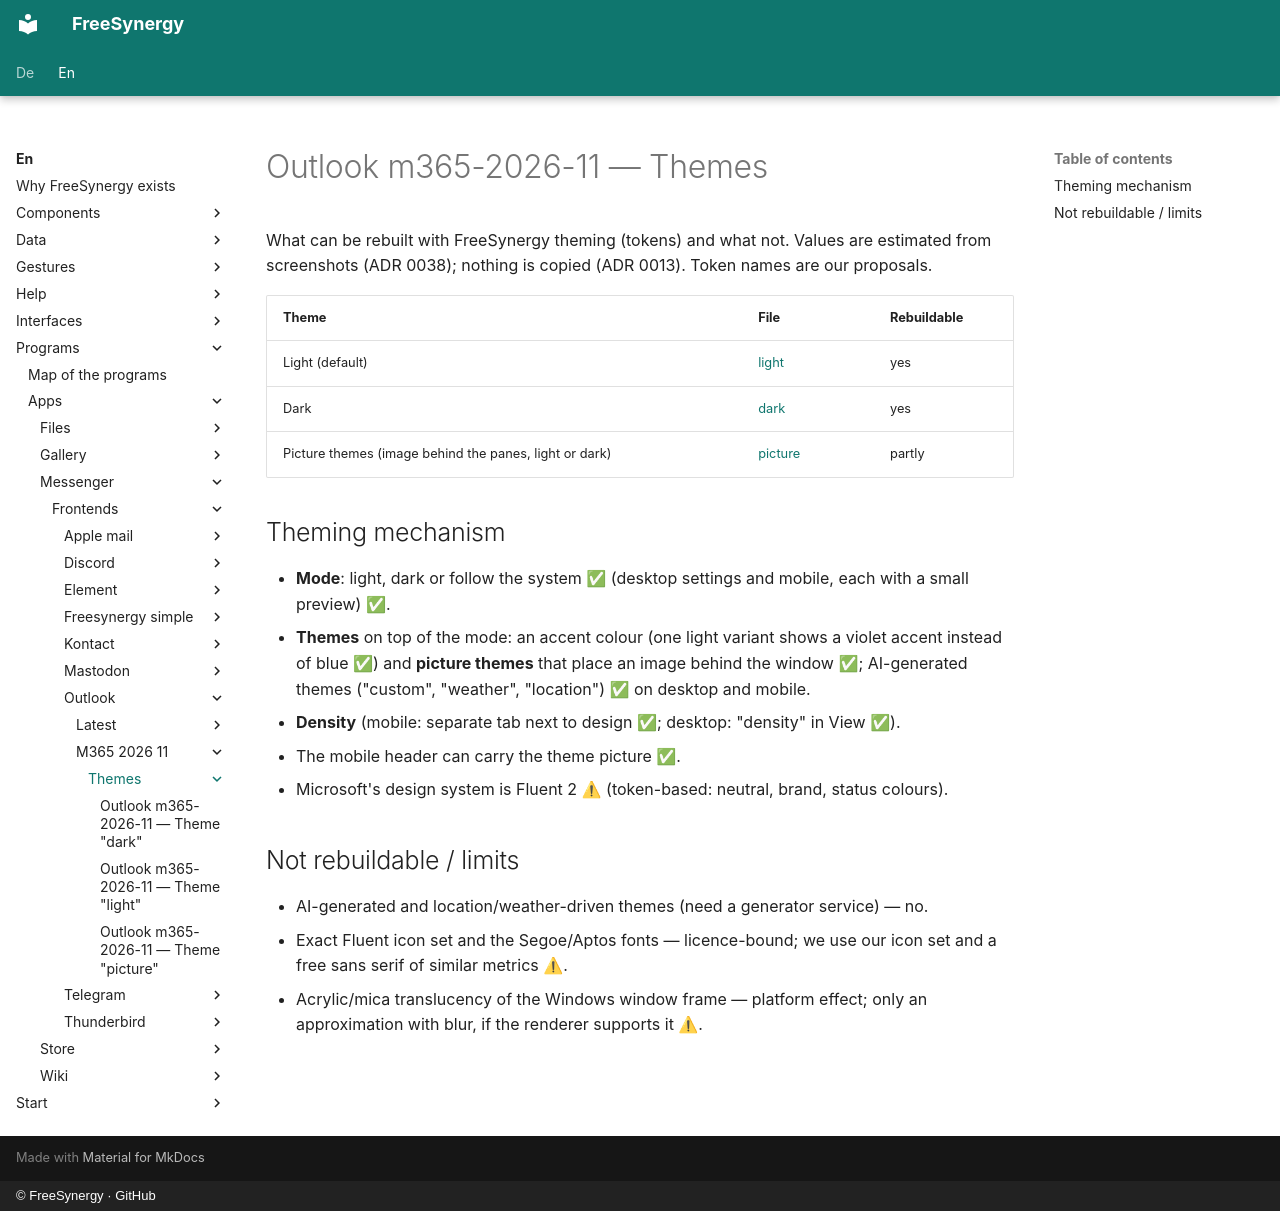

repository: FreeSynergy/fs-documentation · page: en/programs/apps/messenger/frontends/outlook/m365-2026-11/themes/index.html · generator: mkdocs · copyright: © FreeSynergy · GitHub

# Outlook m365-2026-11 — Themes

What can be rebuilt with FreeSynergy theming (tokens) and what not. Values are estimated from
screenshots (ADR 0038); nothing is copied (ADR 0013). Token names are our proposals.

| Theme | File | Rebuildable |
|-------|------|-------------|
| Light (default) | [light](light.md) | yes |
| Dark | [dark](dark.md) | yes |
| Picture themes (image behind the panes, light or dark) | [picture](picture.md) | partly |

## Theming mechanism
- **Mode**: light, dark or follow the system ✅ (desktop settings and mobile, each with a small preview) ✅.
- **Themes** on top of the mode: an accent colour (one light variant shows a violet accent instead
  of blue ✅) and **picture themes** that place an image behind the window ✅; AI-generated themes
  ("custom", "weather", "location") ✅ on desktop and mobile.
- **Density** (mobile: separate tab next to design ✅; desktop: "density" in View ✅).
- The mobile header can carry the theme picture ✅.
- Microsoft's design system is Fluent 2 ⚠ (token-based: neutral, brand, status colours).

## Not rebuildable / limits
- AI-generated and location/weather-driven themes (need a generator service) — no.
- Exact Fluent icon set and the Segoe/Aptos fonts — licence-bound; we use our icon set and a free
  sans serif of similar metrics ⚠.
- Acrylic/mica translucency of the Windows window frame — platform effect; only an approximation
  with blur, if the renderer supports it ⚠.
